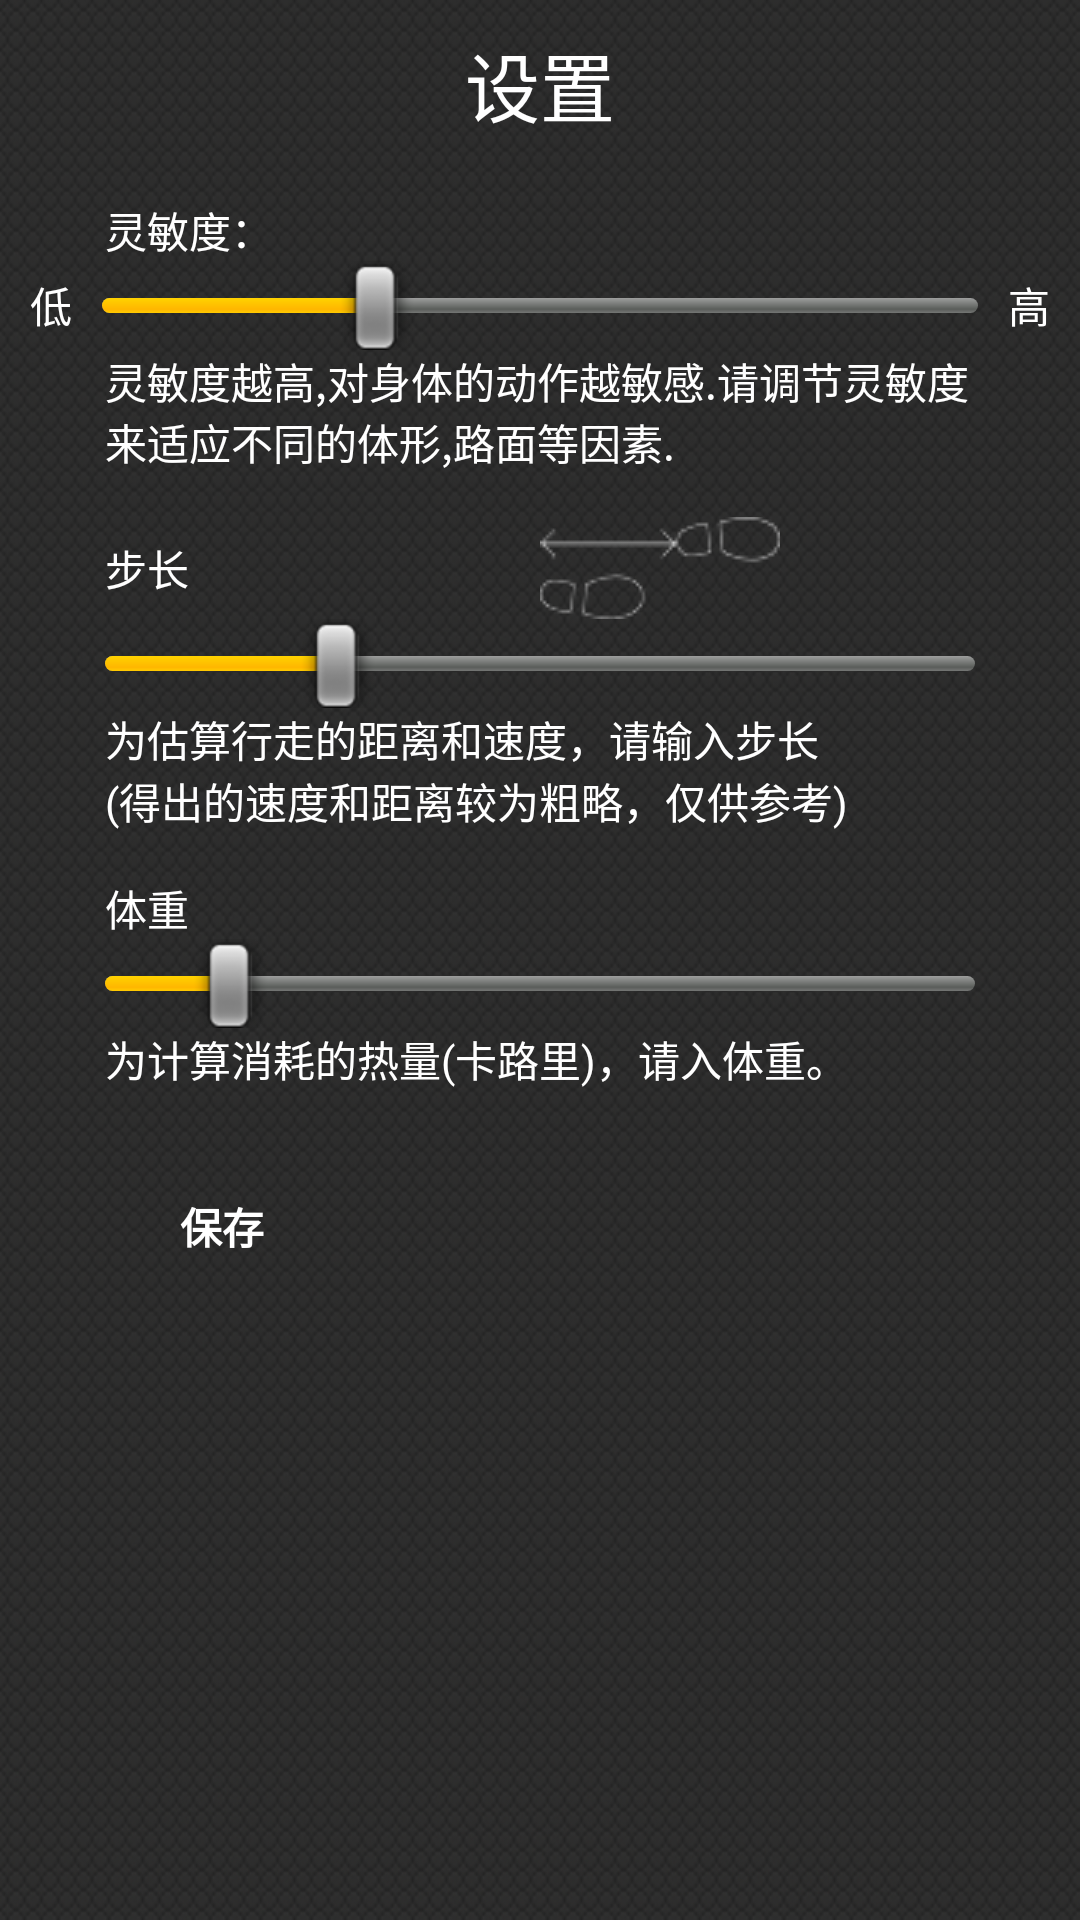

Android layout source for this screen:
<!-- AndroidManifest.xml: application theme AppTheme -->
<!-- res/layout/activity_settings.xml -->
<LinearLayout xmlns:android="http://schemas.android.com/apk/res/android"
    xmlns:tools="http://schemas.android.com/tools"
    android:layout_width="match_parent"
    android:layout_height="match_parent"
    android:background="@drawable/img_config_bkg"
    android:orientation="vertical"
    tools:context=".MainActivity" >

    <TextView
        android:layout_width="wrap_content"
        android:layout_height="wrap_content"
        android:layout_gravity="center_horizontal"
        android:padding="10dip"
        android:text="@string/settings_title"
        android:textColor="@android:color/white"
        android:textSize="25sp" />

    <LinearLayout
        android:layout_width="wrap_content"
        android:layout_height="wrap_content"
        android:layout_marginLeft="10dip"
        android:layout_marginRight="10dip"
        android:layout_marginTop="10dip"
        android:orientation="horizontal" >

        <TextView
            android:layout_width="wrap_content"
            android:layout_height="wrap_content"
            android:layout_marginLeft="25dip"
            android:text="@string/sensitivity"
            android:textColor="@android:color/white" />

        <TextView
            android:id="@id/sensitivity_value"
            android:layout_width="wrap_content"
            android:layout_height="wrap_content"
            android:layout_marginLeft="10dip"
            android:textColor="@android:color/white" />
    </LinearLayout>

    <RelativeLayout
        android:layout_width="wrap_content"
        android:layout_height="wrap_content"
        android:layout_marginLeft="10dip"
        android:layout_marginRight="10dip" >

        <TextView
            android:id="@id/low"
            android:layout_width="wrap_content"
            android:layout_height="wrap_content"
            android:layout_alignParentLeft="true"
            android:layout_centerVertical="true"
            android:text="@string/low"
            android:textColor="@android:color/white" />

        <SeekBar
            android:id="@id/sensitivity"
            android:layout_width="wrap_content"
            android:layout_height="wrap_content"
            android:layout_centerVertical="true"
            android:layout_marginLeft="10dip"
            android:layout_marginRight="10dip"
            android:layout_toLeftOf="@id/high"
            android:layout_toRightOf="@id/low"
            android:max="10"
            android:maxHeight="5dip"
            android:minHeight="5dip"
            android:progress="3" />

        <TextView
            android:id="@id/high"
            android:layout_width="wrap_content"
            android:layout_height="wrap_content"
            android:layout_alignParentRight="true"
            android:layout_centerVertical="true"
            android:text="@string/high"
            android:textColor="@android:color/white" />
    </RelativeLayout>

    <TextView
        android:layout_width="wrap_content"
        android:layout_height="wrap_content"
        android:layout_marginLeft="35dip"
        android:layout_marginRight="35dip"
        android:text="@string/sensitivity_info"
        android:textColor="@android:color/white" />

    <RelativeLayout
        android:layout_width="wrap_content"
        android:layout_height="wrap_content"
        android:layout_marginLeft="10dip"
        android:layout_marginRight="10dip"
        android:layout_marginTop="15dip" >

        <TextView
            android:id="@id/step"
            android:layout_width="wrap_content"
            android:layout_height="wrap_content"
            android:layout_centerVertical="true"
            android:layout_marginLeft="25dip"
            android:text="@string/step_length"
            android:textColor="@android:color/white" />

        <TextView
            android:id="@id/step_lenth_value"
            android:layout_width="wrap_content"
            android:layout_height="wrap_content"
            android:layout_alignTop="@id/step"
            android:layout_centerVertical="true"
            android:layout_marginLeft="10dip"
            android:layout_toRightOf="@id/step"
            android:textColor="@android:color/white" />

        <ImageView
            android:layout_width="wrap_content"
            android:layout_height="wrap_content"
            android:layout_alignParentRight="true"
            android:layout_marginRight="90dip"
            android:contentDescription="@string/todo"
            android:src="@drawable/img_footprint" />
    </RelativeLayout>

    <SeekBar
        android:id="@id/step_lenth"
        android:layout_width="match_parent"
        android:layout_height="wrap_content"
        android:layout_marginLeft="35dip"
        android:layout_marginRight="35dip"
        android:max="12"
        android:maxHeight="5dip"
        android:minHeight="5dip"
        android:progress="3" />

    <TextView
        android:layout_width="wrap_content"
        android:layout_height="wrap_content"
        android:layout_marginLeft="35dip"
        android:layout_marginRight="35dip"
        android:text="@string/setp_length_info_1"
        android:textColor="@android:color/white" />

    <TextView
        android:layout_width="wrap_content"
        android:layout_height="wrap_content"
        android:layout_marginLeft="35dip"
        android:layout_marginRight="35dip"
        android:text="@string/setp_length_info_2"
        android:textColor="@android:color/white" />

    <LinearLayout
        android:layout_width="wrap_content"
        android:layout_height="wrap_content"
        android:layout_marginLeft="10dip"
        android:layout_marginRight="10dip"
        android:layout_marginTop="15dip"
        android:gravity="center_vertical"
        android:orientation="horizontal" >

        <TextView
            android:layout_width="wrap_content"
            android:layout_height="wrap_content"
            android:layout_marginLeft="25dip"
            android:text="@string/weigth"
            android:textColor="@android:color/white" />

        <TextView
            android:id="@id/weight_value"
            android:layout_width="wrap_content"
            android:layout_height="wrap_content"
            android:layout_marginLeft="10dip"
            android:textColor="@android:color/white" />
    </LinearLayout>

    <SeekBar
        android:id="@id/weight"
        android:layout_width="match_parent"
        android:layout_height="wrap_content"
        android:layout_marginLeft="35dip"
        android:layout_marginRight="35dip"
        android:max="25"
        android:maxHeight="5dip"
        android:minHeight="5dip"
        android:progress="3" />

    <TextView
        android:layout_width="wrap_content"
        android:layout_height="wrap_content"
        android:layout_marginLeft="35dip"
        android:layout_marginRight="35dip"
        android:text="@string/weight_info"
        android:textColor="@android:color/white" />

    <Button
        android:id="@id/save"
        android:layout_width="wrap_content"
        android:layout_height="wrap_content"
        android:layout_marginLeft="35dip"
        android:layout_marginTop="30dip"
        android:background="@drawable/btn_bg"
        android:onClick="onClick"
        android:paddingBottom="5dip"
        android:paddingLeft="25dip"
        android:paddingRight="25dip"
        android:paddingTop="5dip"
        android:text="@string/save"
        android:textColor="@android:color/white"
        android:textStyle="bold" />

</LinearLayout>
<!-- resources referenced by this layout -->
<resources>
  <!-- drawable img_config_bkg: png bitmap (drawable-hdpi, 263024 bytes) -->
  <!-- drawable img_footprint: png bitmap (drawable, 2195 bytes) -->
  <string name="high">高</string>
  <string name="low">低</string>
  <string name="save">保存</string>
  <string name="sensitivity">灵敏度：</string>
  <string name="sensitivity_info">灵敏度越高,对身体的动作越敏感.请调节灵敏度来适应不同的体形,路面等因素.</string>
  <string name="setp_length_info_1">为估算行走的距离和速度，请输入步长</string>
  <string name="setp_length_info_2">(得出的速度和距离较为粗略，仅供参考)</string>
  <string name="settings_title">设置</string>
  <string name="step_length">步长</string>
  <string name="todo">TODO</string>
  <string name="weight_info">为计算消耗的热量(卡路里)，请入体重。</string>
  <string name="weigth">体重</string>
  <style name="AppTheme" parent="AppBaseTheme">
          
      </style>
  <style name="AppBaseTheme" parent="android:Theme.Light">
          
      </style>
</resources>
